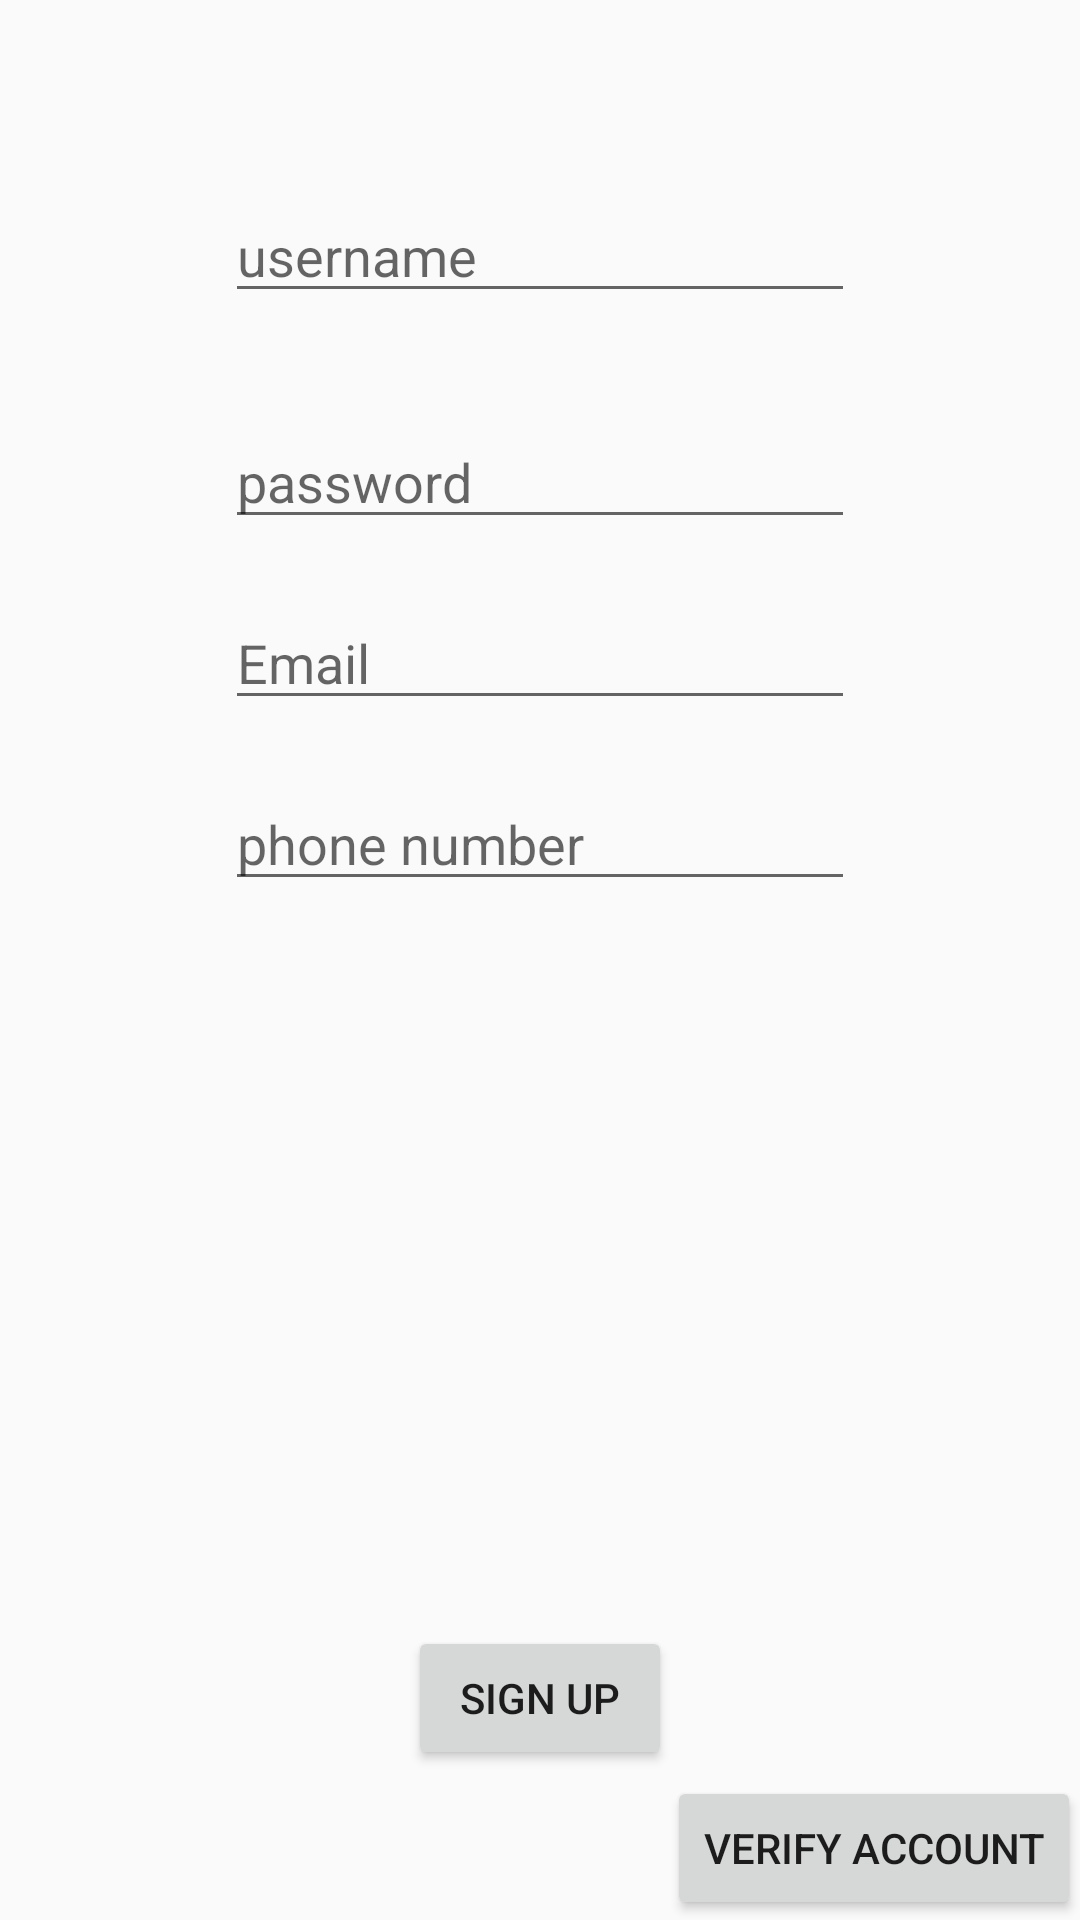

Here is an Android app screen rendered from its layout file. Give the layout XML and the strings, colors and styles it references.
<!-- AndroidManifest.xml: application theme AppTheme -->
<!-- res/layout/activity_register.xml -->
<?xml version="1.0" encoding="utf-8"?>
<RelativeLayout xmlns:android="http://schemas.android.com/apk/res/android"
    xmlns:tools="http://schemas.android.com/tools"
    android:layout_width="match_parent"
    android:layout_height="match_parent"
    android:paddingBottom="@dimen/activity_vertical_margin"
    android:paddingLeft="@dimen/activity_horizontal_margin"
    android:paddingRight="@dimen/activity_horizontal_margin"
    android:paddingTop="@dimen/activity_vertical_margin"
    tools:context="com.seppia.android.example.account.RegisterActivity">

    <EditText
        android:layout_width="wrap_content"
        android:layout_height="wrap_content"
        android:id="@+id/editText_RegUsername"
        android:layout_alignParentTop="true"
        android:layout_marginTop="63dp"
        android:layout_alignLeft="@+id/editText_RegPassword"
        android:layout_alignStart="@+id/editText_RegPassword"
        android:layout_alignRight="@+id/editText_RegPassword"
        android:layout_alignEnd="@+id/editText_RegPassword"
        android:hint="username" />

    <TextView
        android:layout_width="wrap_content"
        android:layout_height="wrap_content"
        android:id="@+id/textView_regUsernameErrorMessage"
        android:layout_below="@+id/editText_RegUsername"
        android:layout_alignLeft="@+id/editText_RegUsername"
        android:layout_alignStart="@+id/editText_RegUsername" />

    <EditText
        android:layout_width="wrap_content"
        android:layout_height="wrap_content"
        android:inputType="textPassword"
        android:ems="10"
        android:layout_marginTop="34dp"
        android:layout_gravity="center"
        android:id="@+id/editText_RegPassword"
        android:hint="password"
        android:layout_below="@+id/editText_RegUsername"
        android:layout_alignLeft="@+id/editText_RegEmail"
        android:layout_alignStart="@+id/editText_RegEmail" />

    <TextView
        android:layout_width="wrap_content"
        android:layout_height="wrap_content"
        android:id="@+id/textView_regPasswordErrorMessage"
        android:layout_below="@+id/editText_RegPassword"
        android:layout_alignLeft="@+id/editText_RegPassword"
        android:layout_alignStart="@+id/editText_RegPassword" />

    <EditText
        android:layout_width="wrap_content"
        android:layout_height="wrap_content"
        android:inputType="textEmailAddress"
        android:ems="10"
        android:id="@+id/editText_RegEmail"
        android:hint="Email"
        android:layout_below="@+id/textView_regPasswordErrorMessage"
        android:layout_centerHorizontal="true" />

    <TextView
        android:layout_width="wrap_content"
        android:layout_height="wrap_content"
        android:id="@+id/textView_regEmailInputErrorMessage"
        android:layout_alignStart="@id/editText_RegEmail"
        android:layout_below="@+id/editText_RegEmail"
        android:layout_alignLeft="@+id/editText_RegEmail" />

    <EditText
        android:layout_width="wrap_content"
        android:layout_height="wrap_content"
        android:inputType="phone"
        android:ems="10"
        android:id="@+id/editText_RegPhone"
        android:hint="phone number"
        android:layout_below="@+id/textView_regEmailInputErrorMessage"
        android:layout_alignLeft="@+id/textView_regEmailInputErrorMessage"
        android:layout_alignStart="@+id/textView_regEmailInputErrorMessage" />

    <Button
        android:layout_width="wrap_content"
        android:layout_height="wrap_content"
        android:text="sign up"
        android:id="@+id/button_RegSignUp"
        android:layout_alignParentBottom="true"
        android:layout_centerHorizontal="true"
        android:layout_marginBottom="50dp" />

    <Button
        style="?android:attr/buttonStyleSmall"
        android:layout_width="wrap_content"
        android:layout_height="wrap_content"
        android:text="verify account"
        android:id="@+id/button_openConfirmActivity"
        android:layout_alignParentBottom="true"
        android:layout_alignParentRight="true"
        android:layout_alignParentEnd="true" />

</RelativeLayout>
<!-- resources referenced by this layout -->
<resources>
  <style name="AppTheme" parent="Theme.AppCompat.Light.DarkActionBar">
          
          <item name="colorPrimary">@color/colorPrimary</item>
          <item name="colorPrimaryDark">@color/colorPrimaryDark</item>
          <item name="colorAccent">@color/colorAccent</item>
      </style>
  <color name="colorPrimary">#3F51B5</color>
  <color name="colorPrimaryDark">#303F9F</color>
  <color name="colorAccent">#FF4081</color>
</resources>
